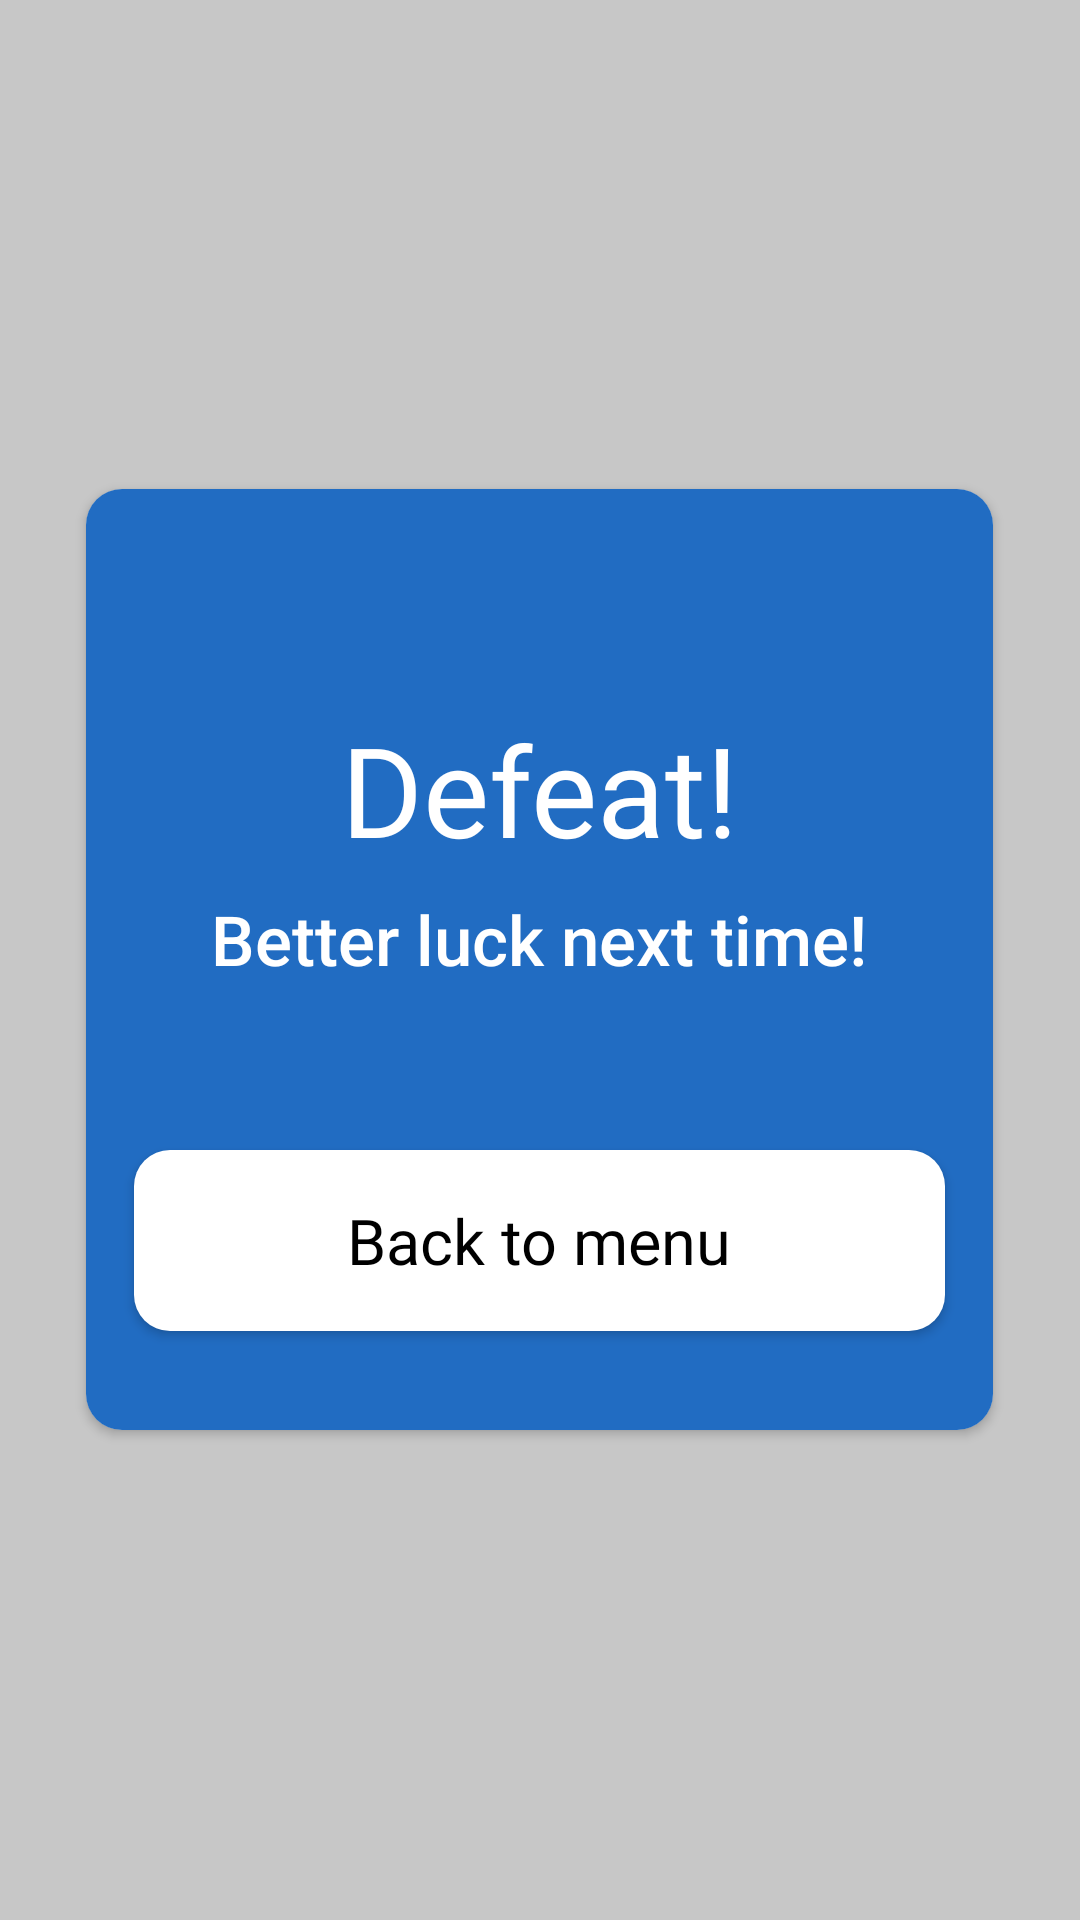

This screen was rendered from an Android layout file. Write that file and the resources it references.
<!-- AndroidManifest.xml: application theme AppTheme -->
<!-- res/layout/defeat_dialog.xml -->
<?xml version="1.0" encoding="utf-8"?>
<FrameLayout xmlns:android="http://schemas.android.com/apk/res/android"
    xmlns:app="http://schemas.android.com/apk/res-auto"
    android:orientation="vertical"
    android:layout_width="match_parent"
    android:layout_height="match_parent"
    android:background="#99a6a6a6">


    <androidx.cardview.widget.CardView
        android:layout_width="wrap_content"
        android:layout_height="wrap_content"
        android:layout_gravity="center"
        app:cardCornerRadius="12dp"
        android:elevation="2dp">


        <LinearLayout
            android:layout_width="wrap_content"
            android:layout_height="wrap_content"
            android:layout_gravity="center_horizontal"
            android:orientation="vertical"
            android:background="#216cc2">

            <TextView
                android:layout_width="match_parent"
                android:layout_height="match_parent"
                android:layout_marginTop="72dp"
                android:fontFamily="@font/bubblegumsans_regular"
                android:textStyle="normal"
                android:textSize="41.7sp"
                android:textColor="#ffffff"
                android:gravity="center_horizontal"
                android:text="Defeat!"/>

            <TextView
                android:layout_width="match_parent"
                android:layout_height="match_parent"
                android:fontFamily="sans-serif-medium"
                android:textStyle="normal"
                android:textSize="23sp"
                android:textColor="#ffffff"
                android:gravity="center_horizontal"
                android:layout_marginTop="7dp"
                android:text="Better luck next time!"/>

            <Button
                android:id="@+id/btnClose"
                android:layout_width="wrap_content"
                android:layout_height="wrap_content"
                android:fontFamily="@font/roboto_medium"
                android:textStyle="normal"
                android:textSize="21sp"
                android:textColor="#000000"
                android:text="Back to menu"
                android:textAllCaps="false"
                android:layout_marginTop="55dp"
                android:layout_marginBottom="33dp"
                android:layout_marginStart="16dp"
                android:layout_marginEnd="16dp"
                android:background="@drawable/menu_btn_shape"
                android:paddingStart="71dp"
                android:paddingEnd="71dp"
                android:paddingTop="16dp"
                android:paddingBottom="16dp"/>

        </LinearLayout>




    </androidx.cardview.widget.CardView>

</FrameLayout>
<!-- resources referenced by this layout -->
<resources>
  <!-- drawable menu_btn_shape (drawable) -->
  <?xml version="1.0" encoding="utf-8"?>
  <shape xmlns:android="http://schemas.android.com/apk/res/android"
      android:shape="rectangle">
  
      <corners android:radius="12dp"/>
      <solid android:color="#ffffff"/>
  </shape>
  <style name="AppTheme" parent="Theme.AppCompat.Light.DarkActionBar">
          
          <item name="colorPrimary">@color/colorPrimary</item>
          <item name="colorPrimaryDark">@color/colorPrimaryDark</item>
          <item name="colorAccent">@color/colorAccent</item>
          <item name="windowActionBar">false</item>
          <item name="windowNoTitle">true</item>
      </style>
  <color name="colorPrimary">#6200EE</color>
  <color name="colorPrimaryDark">#3700B3</color>
  <color name="colorAccent">#03DAC5</color>
</resources>
